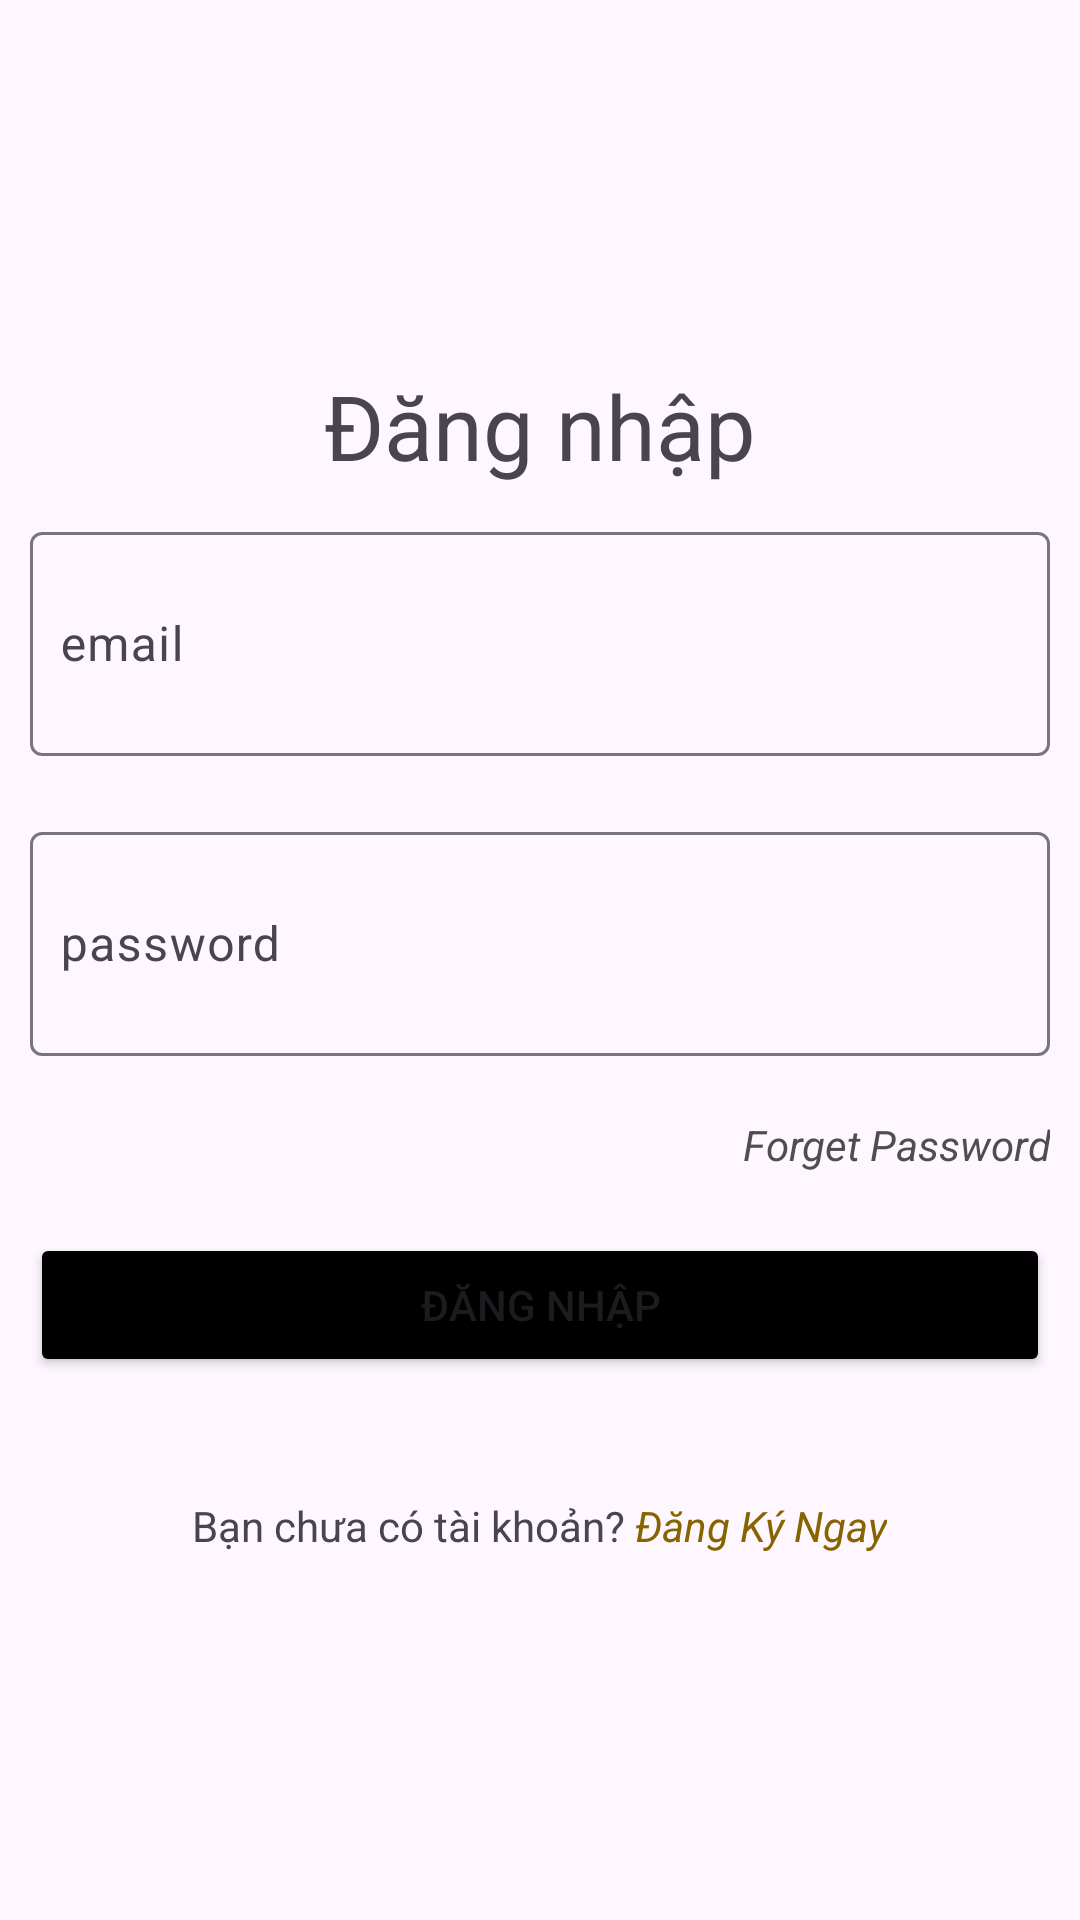

Produce the Android XML layout that renders to this screen, including the resource entries it uses.
<!-- AndroidManifest.xml: application theme Theme.SkincareApp -->
<!-- res/layout/activity_sign_in.xml -->
<?xml version="1.0" encoding="utf-8"?>
<LinearLayout xmlns:android="http://schemas.android.com/apk/res/android"
    xmlns:app="http://schemas.android.com/apk/res-auto"
    xmlns:tools="http://schemas.android.com/tools"
    android:layout_width="match_parent"
    android:layout_height="match_parent"
    tools:context=".view.user.SignIn"
    android:gravity="center"
    android:orientation="vertical"
    >

    <TextView
        android:layout_width="wrap_content"
        android:layout_height="wrap_content"
        android:text="Đăng nhập"
        android:textSize="30dp" />

    <com.google.android.material.textfield.TextInputLayout
        android:layout_width="match_parent"
        android:layout_height="80dp"
        android:layout_margin="10dp"
        android:hint="email"
        android:gravity="center"

        >
        <com.google.android.material.textfield.TextInputEditText
            android:id="@+id/edemailLg"
            android:layout_width="match_parent"
            android:layout_height="match_parent"
            android:paddingLeft="10dp"
            />
    </com.google.android.material.textfield.TextInputLayout>
    <com.google.android.material.textfield.TextInputLayout
        android:layout_width="match_parent"
        android:layout_height="80dp"
        android:layout_margin="10dp"
        android:hint="password"
        android:gravity="center"
        >
        <com.google.android.material.textfield.TextInputEditText
            android:id="@+id/edpasswordLg"
            android:layout_width="match_parent"
            android:layout_height="match_parent"
            android:paddingLeft="10dp"
            />
    </com.google.android.material.textfield.TextInputLayout>
    <TextView
        android:id="@+id/txtForgerPass"
        android:layout_width="match_parent"
        android:layout_height="wrap_content"
        android:textColor="#4E4E4E"
        android:text="Forget Password"
        android:padding="10dp"
        android:gravity="end"
        android:textStyle="italic"
        />

    <Button
        android:id="@+id/btnLogin"
        android:layout_width="match_parent"
        android:layout_height="wrap_content"
        android:layout_margin="10dp"
        android:backgroundTint="@color/black"
        android:text="Đăng nhập" />
    <LinearLayout
        android:layout_width="match_parent"
        android:layout_height="wrap_content"
        android:orientation="horizontal"
        android:gravity="center_horizontal"
        android:layout_marginTop="30dp"
        >
        <TextView
            android:layout_width="wrap_content"
            android:layout_height="wrap_content"
            android:text="Bạn chưa có tài khoản? "
            />
        <TextView
            android:id="@+id/txtSignup"
            android:layout_width="wrap_content"
            android:layout_height="wrap_content"
            android:text="Đăng Ký Ngay"
            android:textStyle="italic"
            android:textColor="#876400"
            />
    </LinearLayout>


</LinearLayout>
<!-- resources referenced by this layout -->
<resources>
  <color name="black">#FF000000</color>
  <style name="Theme.SkincareApp" parent="Base.Theme.SkincareApp" />
  <style name="Base.Theme.SkincareApp" parent="Theme.Material3.DayNight.NoActionBar">
          
          
      </style>
</resources>
